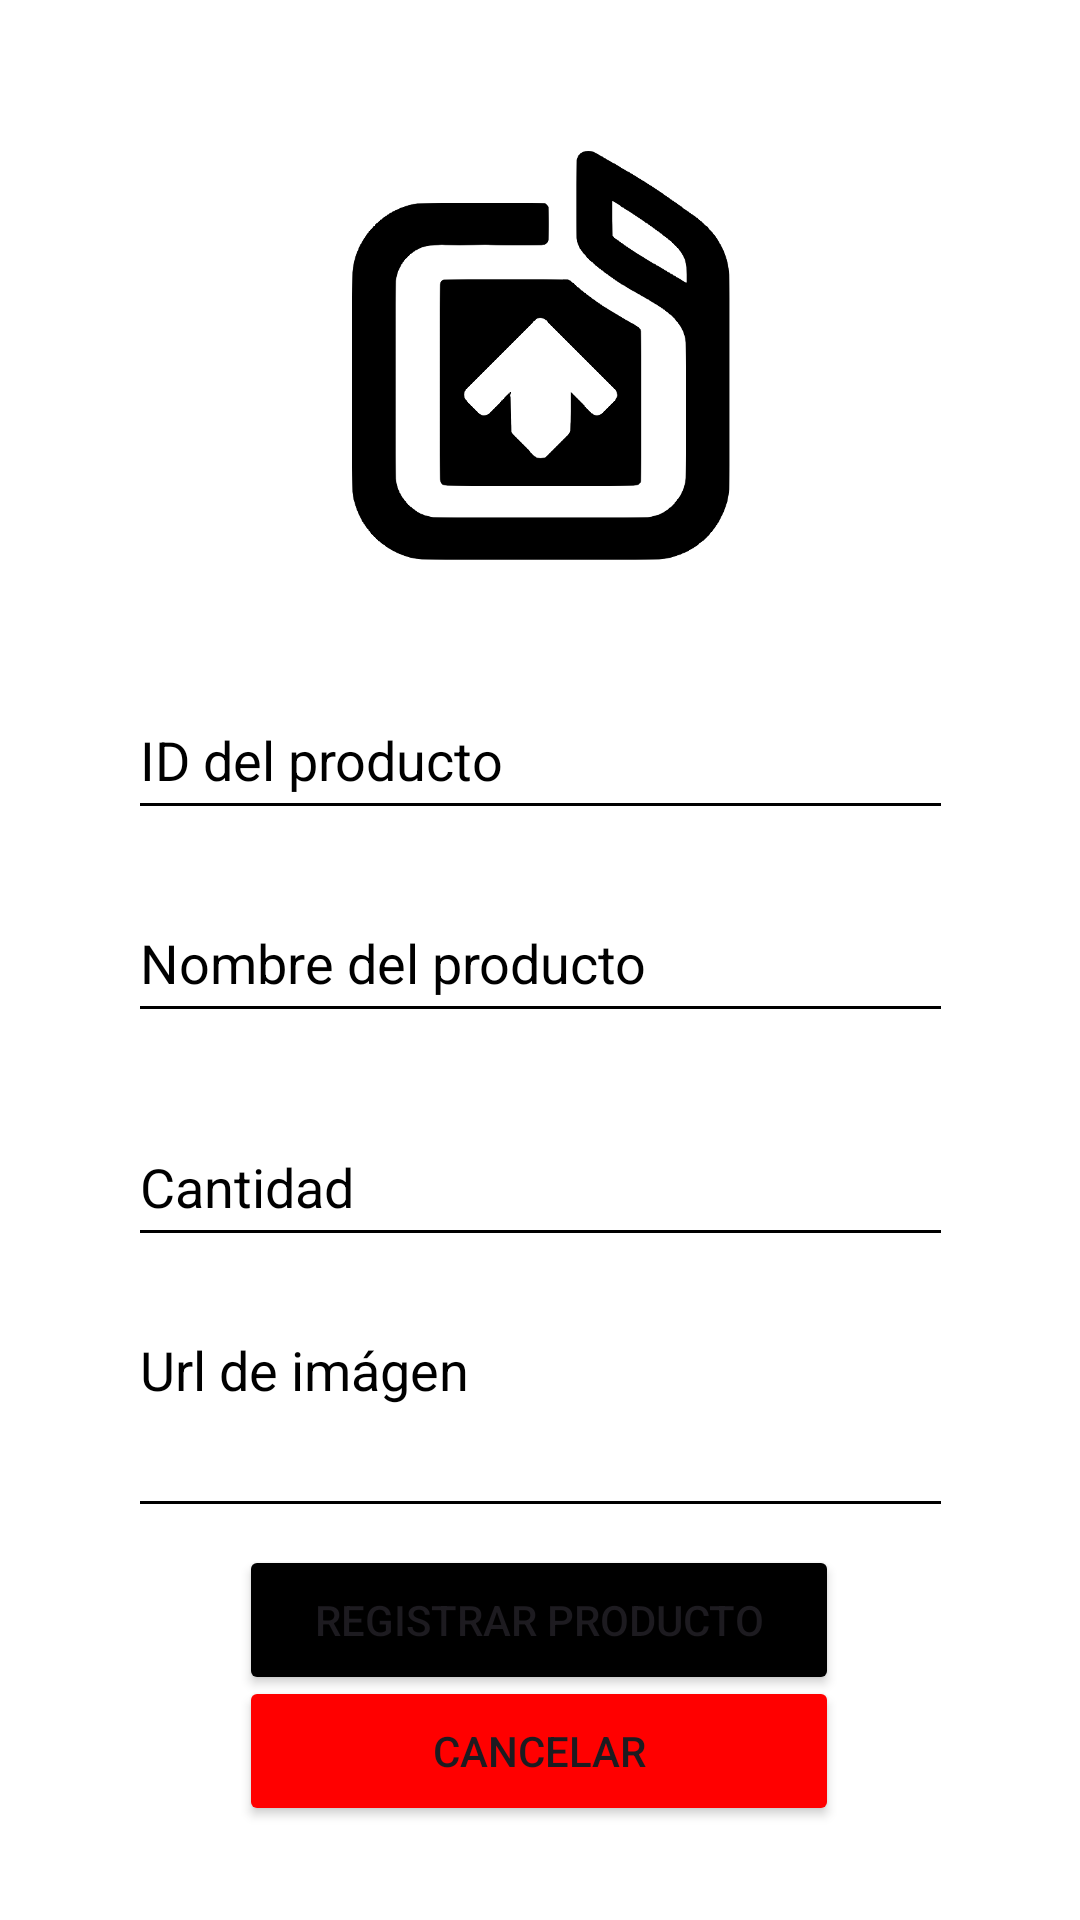

Here is an Android app screen rendered from its layout file. Give the layout XML and the strings, colors and styles it references.
<!-- AndroidManifest.xml: application theme Theme.Examen -->
<!-- res/layout/activity_add_producto.xml -->
<?xml version="1.0" encoding="utf-8"?>
<androidx.constraintlayout.widget.ConstraintLayout xmlns:android="http://schemas.android.com/apk/res/android"
    xmlns:app="http://schemas.android.com/apk/res-auto"
    xmlns:tools="http://schemas.android.com/tools"
    android:layout_width="match_parent"
    android:layout_height="match_parent">

    <EditText
        android:id="@+id/txtNewURL"
        android:layout_width="275dp"
        android:layout_height="75dp"
        android:autofillHints="name"
        android:backgroundTint="#000000"
        android:ems="10"
        android:gravity="start|top"
        android:hint="@string/txtEditImgUrlProd"
        android:inputType="textMultiLine"
        android:textColorHint="#000000"
        app:layout_constraintBottom_toBottomOf="parent"
        app:layout_constraintEnd_toEndOf="parent"
        app:layout_constraintStart_toStartOf="parent"
        app:layout_constraintTop_toTopOf="parent"
        app:layout_constraintVertical_bias="0.769"
        tools:ignore="TextContrastCheck" />

    <ImageView
        android:id="@+id/imageView3"
        android:layout_width="233dp"
        android:layout_height="215dp"
        android:contentDescription="@string/contentDescription"
        app:layout_constraintBottom_toBottomOf="parent"
        app:layout_constraintEnd_toEndOf="parent"
        app:layout_constraintStart_toStartOf="parent"
        app:layout_constraintTop_toTopOf="parent"
        app:layout_constraintVertical_bias="0.031"
        app:srcCompat="@drawable/subir" />

    <EditText
        android:id="@+id/txtNewIDProd"
        android:layout_width="275dp"
        android:layout_height="50dp"
        android:autofillHints="username"
        android:backgroundTint="#000000"
        android:ems="10"
        android:hint="@string/txtCreateIDProd"
        android:inputType="number"
        android:textColorHint="#000000"
        app:layout_constraintBottom_toBottomOf="parent"
        app:layout_constraintEnd_toEndOf="parent"
        app:layout_constraintStart_toStartOf="parent"
        app:layout_constraintTop_toTopOf="parent"
        app:layout_constraintVertical_bias="0.384"
        tools:ignore="TextContrastCheck" />

    <EditText
        android:id="@+id/txtNewNameProd"
        android:layout_width="275dp"
        android:layout_height="50dp"
        android:autofillHints="name"
        android:backgroundTint="#000000"
        android:ems="10"
        android:hint="@string/txtCreateNameProd"
        android:inputType="text"
        android:textColorHint="#000000"
        app:layout_constraintBottom_toBottomOf="parent"
        app:layout_constraintEnd_toEndOf="parent"
        app:layout_constraintStart_toStartOf="parent"
        app:layout_constraintTop_toTopOf="parent"
        app:layout_constraintVertical_bias="0.499"
        tools:ignore="TextContrastCheck" />

    <EditText
        android:id="@+id/txtNewCantidad"
        android:layout_width="275dp"
        android:layout_height="50dp"
        android:layout_marginTop="16dp"
        android:autofillHints="quantity"
        android:backgroundTint="#000000"
        android:ems="10"
        android:hint="@string/txtCreateQuantity"
        android:inputType="number"
        android:textColorHint="#000000"
        app:layout_constraintBottom_toBottomOf="parent"
        app:layout_constraintEnd_toEndOf="parent"
        app:layout_constraintStart_toStartOf="parent"
        app:layout_constraintTop_toTopOf="parent"
        app:layout_constraintVertical_bias="0.615"
        tools:ignore="TextContrastCheck" />

    <Button
        android:id="@+id/btnCreateProd"
        android:layout_width="200dp"
        android:layout_height="50dp"
        android:backgroundTint="#000000"
        android:text="@string/btnCreateProducto"
        app:layout_constraintBottom_toBottomOf="parent"
        app:layout_constraintEnd_toEndOf="parent"
        app:layout_constraintHorizontal_bias="0.497"
        app:layout_constraintStart_toStartOf="parent"
        app:layout_constraintTop_toTopOf="parent"
        app:layout_constraintVertical_bias="0.873"
        tools:ignore="TextContrastCheck" />

    <Button
        android:id="@+id/btnCancelCreateProd"
        android:layout_width="200dp"
        android:layout_height="50dp"
        android:backgroundTint="#FF0000"
        android:text="@string/btnCancelCreateProducto"
        app:layout_constraintBottom_toBottomOf="parent"
        app:layout_constraintEnd_toEndOf="parent"
        app:layout_constraintHorizontal_bias="0.497"
        app:layout_constraintStart_toStartOf="parent"
        app:layout_constraintTop_toTopOf="parent"
        app:layout_constraintVertical_bias="0.947"
        tools:ignore="TextContrastCheck" />

</androidx.constraintlayout.widget.ConstraintLayout>
<!-- resources referenced by this layout -->
<resources>
  <!-- drawable subir: png bitmap (drawable, 33355 bytes) -->
  <string name="btnCancelCreateProducto">Cancelar</string>
  <string name="btnCreateProducto">Registrar producto</string>
  <string name="contentDescription">Content Description</string>
      --LogIn(MainActivity)--
  <string name="txtCreateIDProd">ID del producto</string>
  <string name="txtCreateNameProd">Nombre del producto</string>
  <string name="txtCreateQuantity">Cantidad</string>
      --Editar Productos (edit_producto)--
  <string name="txtEditImgUrlProd">Url de imágen</string>
      --item--
  <style name="Theme.Examen" parent="Base.Theme.Examen">
          <item name="android:statusBarColor">#000000</item>
      </style>
  <style name="Base.Theme.Examen" parent="Theme.Material3.DayNight.NoActionBar">
          
          <item name="android:windowBackground">@android:color/white</item>
      </style>
</resources>
